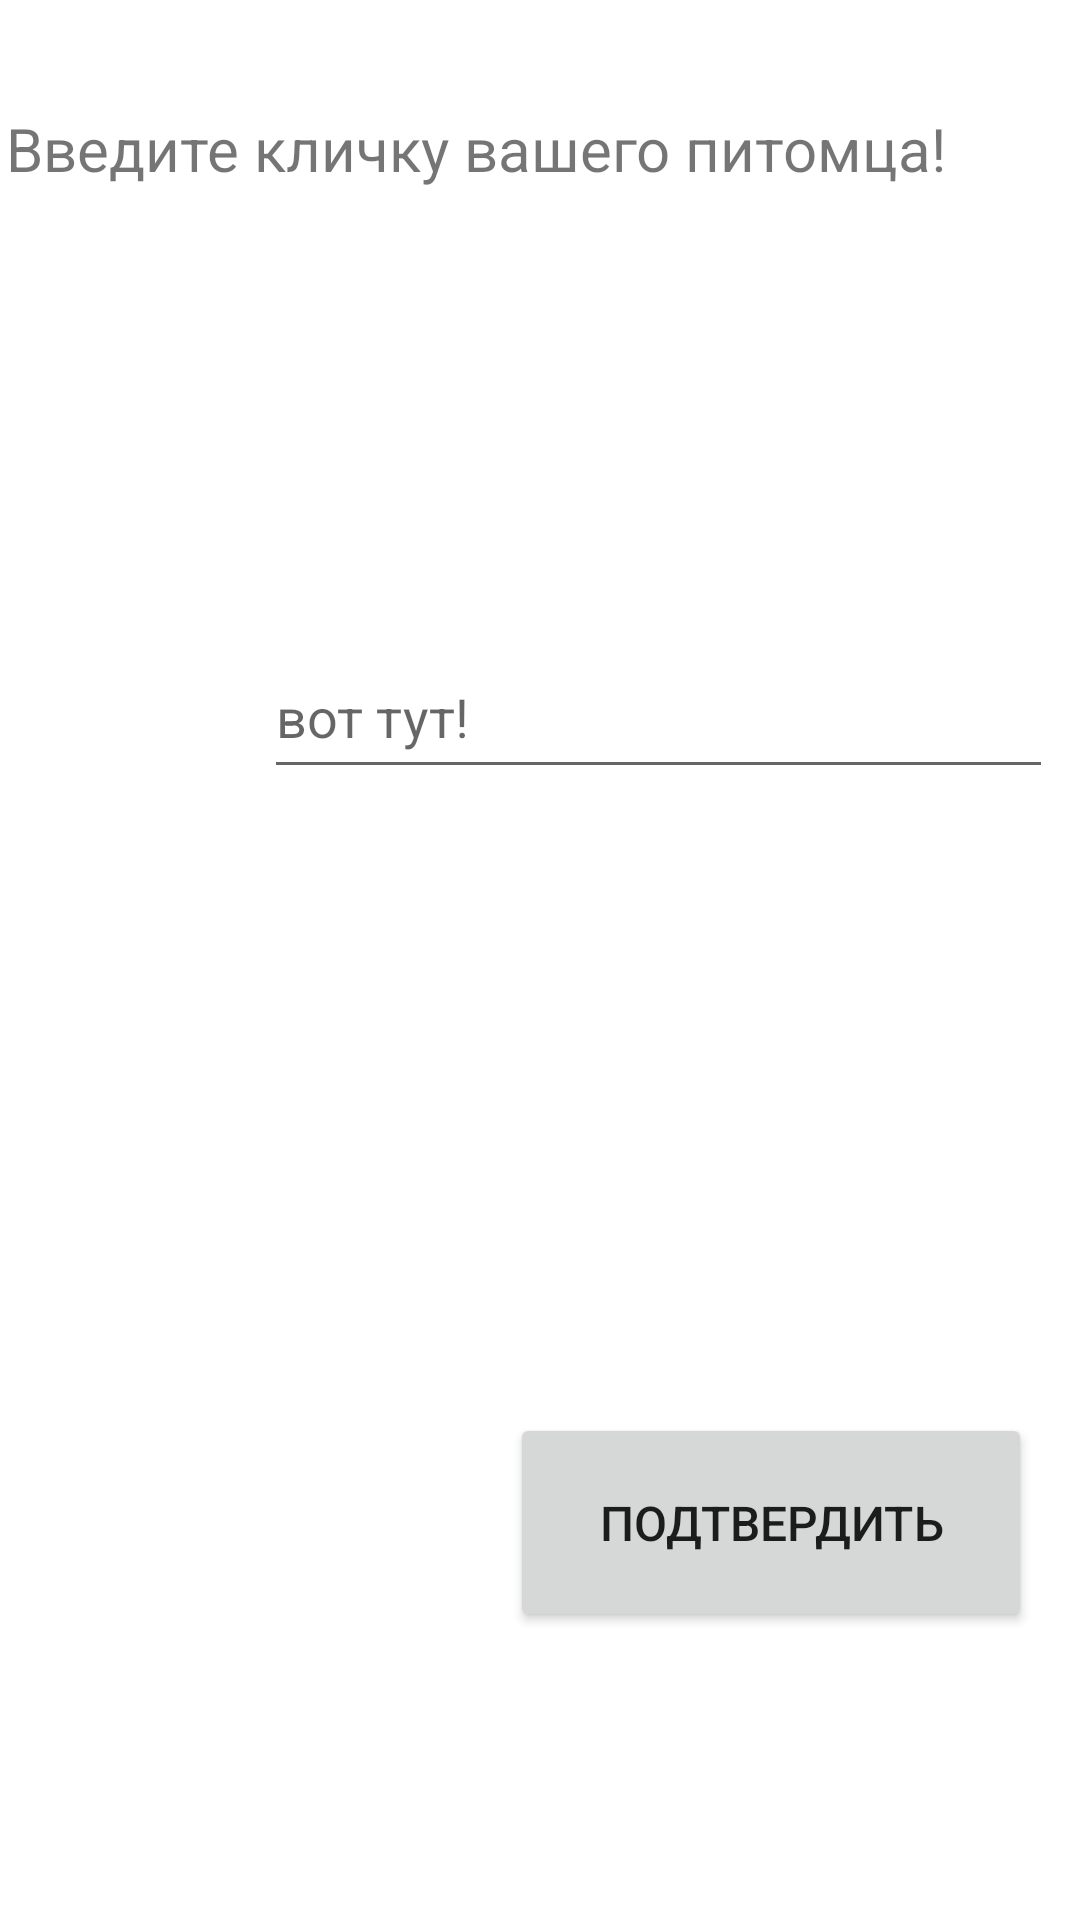

Android layout source for this screen:
<!-- AndroidManifest.xml: application theme Theme.RenameLater -->
<!-- res/layout/activity_regenter_name.xml -->
<?xml version="1.0" encoding="utf-8"?>
<androidx.constraintlayout.widget.ConstraintLayout xmlns:android="http://schemas.android.com/apk/res/android"
    xmlns:app="http://schemas.android.com/apk/res-auto"
    xmlns:tools="http://schemas.android.com/tools"
    android:layout_width="match_parent"
    android:layout_height="match_parent"
    tools:context=".REGenterNAME">

    <TextView
        android:id="@+id/textherename"
        android:layout_width="408dp"
        android:layout_height="98dp"
        android:layout_marginStart="2dp"
        android:layout_marginTop="36dp"
        android:text="@string/name"
        android:textSize="20sp"
        app:layout_constraintStart_toStartOf="parent"
        app:layout_constraintTop_toTopOf="parent" />

    <EditText
        android:id="@+id/nameOfDog"
        android:layout_width="263dp"
        android:layout_height="51dp"
        android:layout_marginStart="88dp"
        android:layout_marginTop="212dp"
        android:autofillHints=""
        android:ems="10"
        android:hint="вот тут!"
        android:inputType="textPersonName"
        app:layout_constraintStart_toStartOf="parent"
        app:layout_constraintTop_toTopOf="parent" />

    <Button
        android:id="@+id/ApproveName"
        android:layout_width="174dp"
        android:layout_height="73dp"
        android:layout_marginTop="208dp"
        android:layout_marginEnd="16dp"
        android:text="@string/approve"
        android:textSize="16dp"
        app:layout_constraintEnd_toEndOf="parent"
        app:layout_constraintHorizontal_bias="1.0"
        app:layout_constraintStart_toStartOf="parent"
        app:layout_constraintTop_toBottomOf="@+id/nameOfDog" />


</androidx.constraintlayout.widget.ConstraintLayout>
<!-- resources referenced by this layout -->
<resources>
  <string name="approve">Подтвердить</string>
  <string name="name">Введите кличку вашего питомца!</string>
  <style name="Theme.RenameLater" parent="Theme.MaterialComponents.DayNight.NoActionBar">
          
          <item name="colorPrimary">@color/night_blue</item>
          <item name="colorPrimaryVariant">@color/topbar</item>
          <item name="colorOnPrimary">@color/white</item>
          
          <item name="colorSecondary">@color/teal_200</item>
          <item name="colorSecondaryVariant">@color/teal_700</item>
          <item name="colorOnSecondary">@color/black</item>
          
          <item name="android:statusBarColor">?attr/colorPrimaryVariant</item>
          
      </style>
  <color name="night_blue">#1604d6</color>
  <color name="topbar">#636b65</color>
  <color name="white">#FFFFFFFF</color>
  <color name="teal_200">#FF03DAC5</color>
  <color name="teal_700">#FF018786</color>
  <color name="black">#FF000000</color>
</resources>
